Run: headless pygame with SDL's dummy video driver; simulated clock (each Clock.tick advances the game by its frame time, no real sleeping); random seed 0; keys injected as events and as key.get_pressed() state; no mouse input.
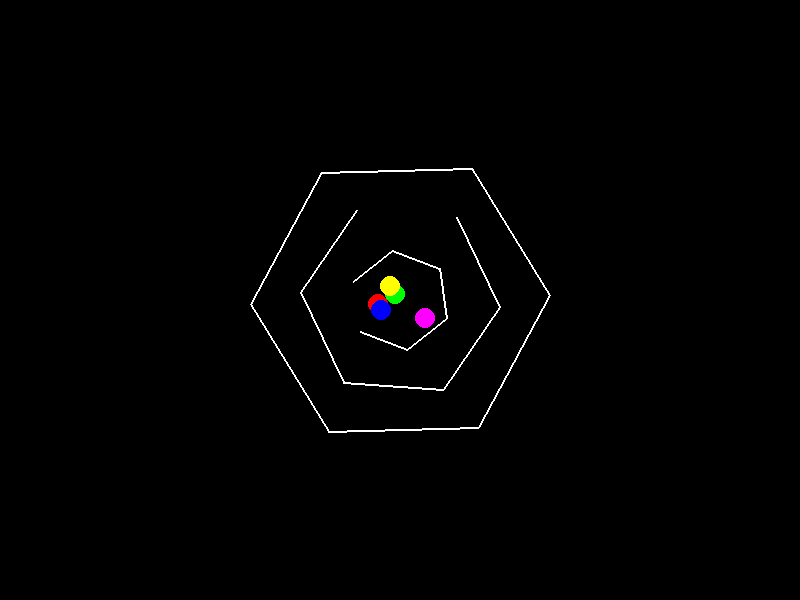
Frame 1 of 4 · flips 1–60 · no input
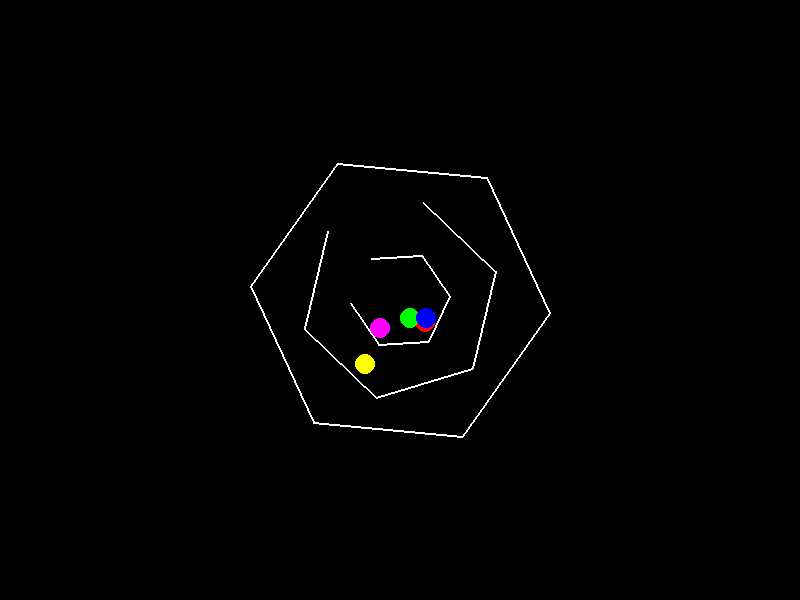
Frame 2 of 4 · flips 61–180 · tapped SPACE, RETURN · held RIGHT (→), D
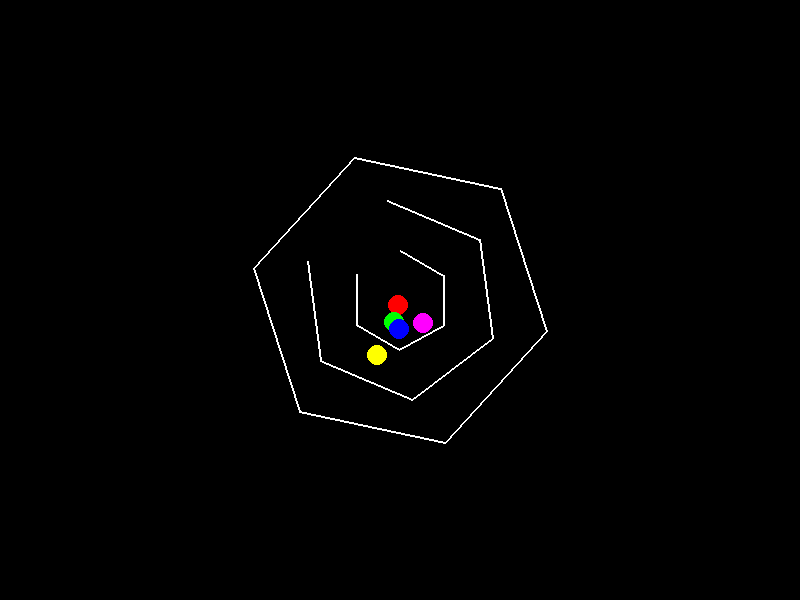
Frame 3 of 4 · flips 181–300 · held DOWN (↓), S
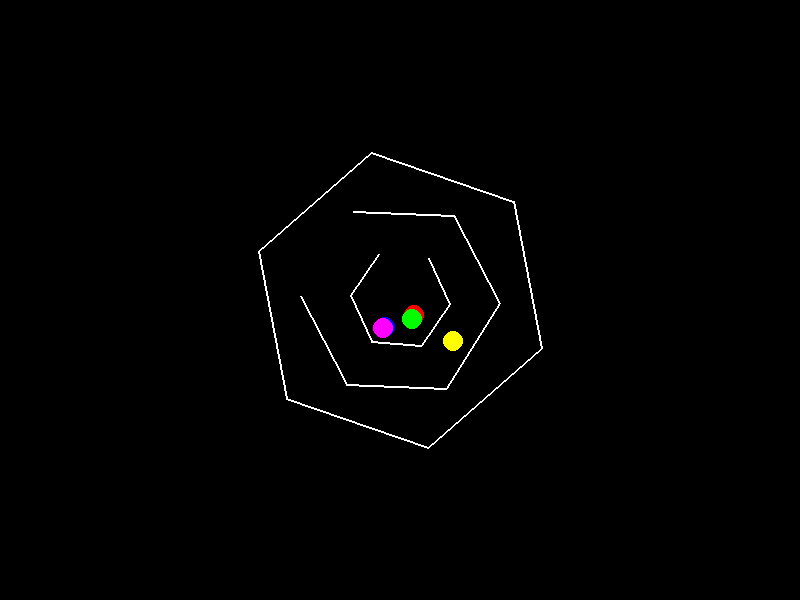
Frame 4 of 4 · flips 301–420 · held LEFT (←), A, UP (↑), W

The pygame program that drew these frames:

import pygame
import math
import random

# --- Adjustable Parameters ---
SCREEN_WIDTH = 800
SCREEN_HEIGHT = 600
NUM_BALLS = 5
BALL_RADIUS = 10
GRAVITY = 0.1
FRICTION = 0.99 # Energy retained after bounce
HEXAGON_LAYERS = 3
INITIAL_HEX_RADIUS = 50
HEX_RADIUS_STEP = 50 # Increase in radius per layer
HEX_THICKNESS = 2
ROTATION_SPEEDS = [0.005, -0.003, 0.001] # Radians per frame for each layer (outermost first)
COLORS = [(255, 0, 0), (0, 255, 0), (0, 0, 255), (255, 255, 0), (255, 0, 255)]
BACKGROUND_COLOR = (0, 0, 0)
HEXAGON_COLOR = (255, 255, 255)
# ---------------------------

# --- Pygame Setup ---
pygame.init()
screen = pygame.display.set_mode((SCREEN_WIDTH, SCREEN_HEIGHT))
pygame.display.set_caption("Bouncing Balls in Rotating Hexagons")
clock = pygame.time.Clock()
# --------------------

# --- Helper Functions ---
def rotate_point(point, angle, center):
    """Rotates a point around a center."""
    ox, oy = center
    px, py = point
    qx = ox + math.cos(angle) * (px - ox) - math.sin(angle) * (py - oy)
    qy = oy + math.sin(angle) * (px - ox) + math.cos(angle) * (py - oy)
    return qx, qy

def get_hexagon_vertices(center_x, center_y, radius, rotation_angle):
    """Calculates the vertices of a hexagon."""
    vertices = []
    for i in range(6):
        angle = math.pi / 3 * i + rotation_angle
        x = center_x + radius * math.cos(angle)
        y = center_y + radius * math.sin(angle)
        vertices.append((x, y))
    return vertices

def distance_point_segment(p, a, b):
    """Calculates the shortest distance between a point p and a line segment ab."""
    px, py = p
    ax, ay = a
    bx, by = b

    # Vector ab
    ab_x = bx - ax
    ab_y = by - ay

    # Vector ap
    ap_x = px - ax
    ap_y = py - ay

    ab_squared = ab_x**2 + ab_y**2
    if ab_squared == 0: # a and b are the same point
        return math.dist(p, a), a # Distance to point a

    # Project ap onto ab
    t = (ap_x * ab_x + ap_y * ab_y) / ab_squared
    t = max(0, min(1, t)) # Clamp t to the segment

    # Closest point on the line segment
    closest_x = ax + t * ab_x
    closest_y = ay + t * ab_y
    closest_point = (closest_x, closest_y)

    dist = math.dist(p, closest_point)
    return dist, closest_point

def reflect_velocity(vel, wall_normal):
    """Reflects velocity vector off a wall normal."""
    vx, vy = vel
    nx, ny = wall_normal
    # Normalize normal vector
    norm_len = math.sqrt(nx**2 + ny**2)
    if norm_len == 0: return vel # Avoid division by zero
    nx /= norm_len
    ny /= norm_len

    # v_reflected = v - 2 * (v . n) * n
    dot_product = vx * nx + vy * ny
    reflected_vx = vx - 2 * dot_product * nx
    reflected_vy = vy - 2 * dot_product * ny
    return reflected_vx * FRICTION, reflected_vy * FRICTION
# ----------------------

# --- Classes ---
class Ball:
    def __init__(self, x, y, radius, color):
        self.x = x
        self.y = y
        self.radius = radius
        self.color = color
        self.vx = random.uniform(-1, 1)
        self.vy = random.uniform(-1, 1)

    def update(self, hexagons):
        # Apply gravity
        self.vy += GRAVITY

        # Move ball
        self.x += self.vx
        self.y += self.vy

        # Collision with hexagons
        collided = False
        for i, hexagon in enumerate(hexagons):
            collision_data = hexagon.check_collision(self)
            if collision_data:
                collided = True
                dist, closest_point, wall_start, wall_end, is_missing = collision_data

                if is_missing: # Pass through missing wall
                    continue

                # --- Collision Response ---
                # 1. Correct position (move ball outside the wall)
                overlap = self.radius - dist
                if overlap > 0:
                    # Vector from closest point on wall to ball center
                    correction_x = self.x - closest_point[0]
                    correction_y = self.y - closest_point[1]
                    correction_len = math.sqrt(correction_x**2 + correction_y**2)

                    if correction_len > 0:
                        # Move ball along this vector by the overlap amount
                        move_x = (correction_x / correction_len) * overlap
                        move_y = (correction_y / correction_len) * overlap
                        self.x += move_x
                        self.y += move_y

                # 2. Reflect velocity
                # Wall vector
                wall_dx = wall_end[0] - wall_start[0]
                wall_dy = wall_end[1] - wall_start[1]
                # Normal vector (pointing outwards for hexagon)
                # Rotate wall vector 90 degrees clockwise for inner normal, then negate for outer
                normal_x = wall_dy
                normal_y = -wall_dx

                # Ensure normal points away from hexagon center relative to ball
                center_to_ball_x = self.x - hexagon.center_x
                center_to_ball_y = self.y - hexagon.center_y
                if (center_to_ball_x * normal_x + center_to_ball_y * normal_y) < 0:
                    normal_x *= -1
                    normal_y *= -1


                self.vx, self.vy = reflect_velocity((self.vx, self.vy), (normal_x, normal_y))

                # Add angular momentum effect (simplified)
                # Calculate wall velocity at collision point
                wall_angle_speed = hexagon.rotation_speed
                dist_from_center = math.dist(closest_point, (hexagon.center_x, hexagon.center_y))
                # Tangential velocity = angular_speed * distance
                wall_tangential_speed = wall_angle_speed * dist_from_center
                # Wall velocity vector (tangent to rotation)
                angle_to_point = math.atan2(closest_point[1] - hexagon.center_y, closest_point[0] - hexagon.center_x)
                tangent_angle = angle_to_point + math.pi / 2 # Perpendicular to radius
                wall_vx = wall_tangential_speed * math.cos(tangent_angle)
                wall_vy = wall_tangential_speed * math.sin(tangent_angle)

                # Add a fraction of the wall's velocity to the ball (imparts spin/kick)
                self.vx += wall_vx * 0.1 # Adjust coefficient for effect strength
                self.vy += wall_vy * 0.1

                break # Handle one collision per frame for simplicity


        # Keep balls roughly within the outermost hexagon (simple boundary)
        max_r = INITIAL_HEX_RADIUS + HEX_RADIUS_STEP * (HEXAGON_LAYERS -1) + 20
        dist_sq = (self.x - SCREEN_WIDTH/2)**2 + (self.y - SCREEN_HEIGHT/2)**2
        if dist_sq > max_r**2 :
             self.vx, self.vy = reflect_velocity((self.vx, self.vy), (SCREEN_WIDTH/2 - self.x, SCREEN_HEIGHT/2 - self.y))
             # Move back slightly
             self.x += self.vx * 0.1
             self.y += self.vy * 0.1


    def draw(self, surface):
        pygame.draw.circle(surface, self.color, (int(self.x), int(self.y)), self.radius)

class Hexagon:
    def __init__(self, center_x, center_y, radius, rotation_speed, thickness, is_outermost=False):
        self.center_x = center_x
        self.center_y = center_y
        self.radius = radius
        self.rotation_speed = rotation_speed
        self.thickness = thickness
        self.rotation_angle = random.uniform(0, 2 * math.pi) # Initial random angle
        self.vertices = []
        self.missing_wall_index = -1 if is_outermost else random.randint(0, 5)
        self.update_vertices()

    def update_vertices(self):
        self.rotation_angle += self.rotation_speed
        self.vertices = get_hexagon_vertices(self.center_x, self.center_y, self.radius, self.rotation_angle)

    def check_collision(self, ball):
        """Checks collision between the ball and the hexagon walls."""
        min_dist_to_wall = float('inf')
        closest_wall_data = None

        for i in range(6):
            start_point = self.vertices[i]
            end_point = self.vertices[(i + 1) % 6]

            dist, closest_point_on_segment = distance_point_segment((ball.x, ball.y), start_point, end_point)

            if dist < min_dist_to_wall:
                 min_dist_to_wall = dist
                 is_missing = (i == self.missing_wall_index)
                 closest_wall_data = (dist, closest_point_on_segment, start_point, end_point, is_missing)


        if min_dist_to_wall <= ball.radius:
            return closest_wall_data
        return None


    def draw(self, surface):
        for i in range(6):
            if i != self.missing_wall_index:
                start_point = self.vertices[i]
                end_point = self.vertices[(i + 1) % 6]
                pygame.draw.line(surface, HEXAGON_COLOR, start_point, end_point, self.thickness)
# -------------

# --- Game Objects ---
center_x, center_y = SCREEN_WIDTH // 2, SCREEN_HEIGHT // 2
hexagons = []
for i in range(HEXAGON_LAYERS):
    radius = INITIAL_HEX_RADIUS + i * HEX_RADIUS_STEP
    speed = ROTATION_SPEEDS[i % len(ROTATION_SPEEDS)] # Cycle through speeds if fewer provided
    is_outer = (i == HEXAGON_LAYERS - 1)
    hexagons.append(Hexagon(center_x, center_y, radius, speed, HEX_THICKNESS, is_outermost=is_outer))

balls = []
# Start balls near the center of the innermost hexagon
innermost_radius = INITIAL_HEX_RADIUS / 2
for i in range(NUM_BALLS):
    angle = random.uniform(0, 2 * math.pi)
    dist = random.uniform(0, innermost_radius)
    start_x = center_x + dist * math.cos(angle)
    start_y = center_y + dist * math.sin(angle)
    balls.append(Ball(start_x, start_y, BALL_RADIUS, COLORS[i % len(COLORS)]))
# ------------------

# --- Game Loop ---
running = True
while running:
    for event in pygame.event.get():
        if event.type == pygame.QUIT:
            running = False

    # --- Updates ---
    for hexagon in hexagons:
        hexagon.update_vertices()
    for ball in balls:
        ball.update(hexagons) # Pass all hexagons for collision checks
    # ---------------

    # --- Drawing ---
    screen.fill(BACKGROUND_COLOR)
    for hexagon in hexagons:
        hexagon.draw(screen)
    for ball in balls:
        ball.draw(screen)
    # ---------------

    pygame.display.flip()
    clock.tick(60) # Limit frame rate

pygame.quit()
# -----------------
